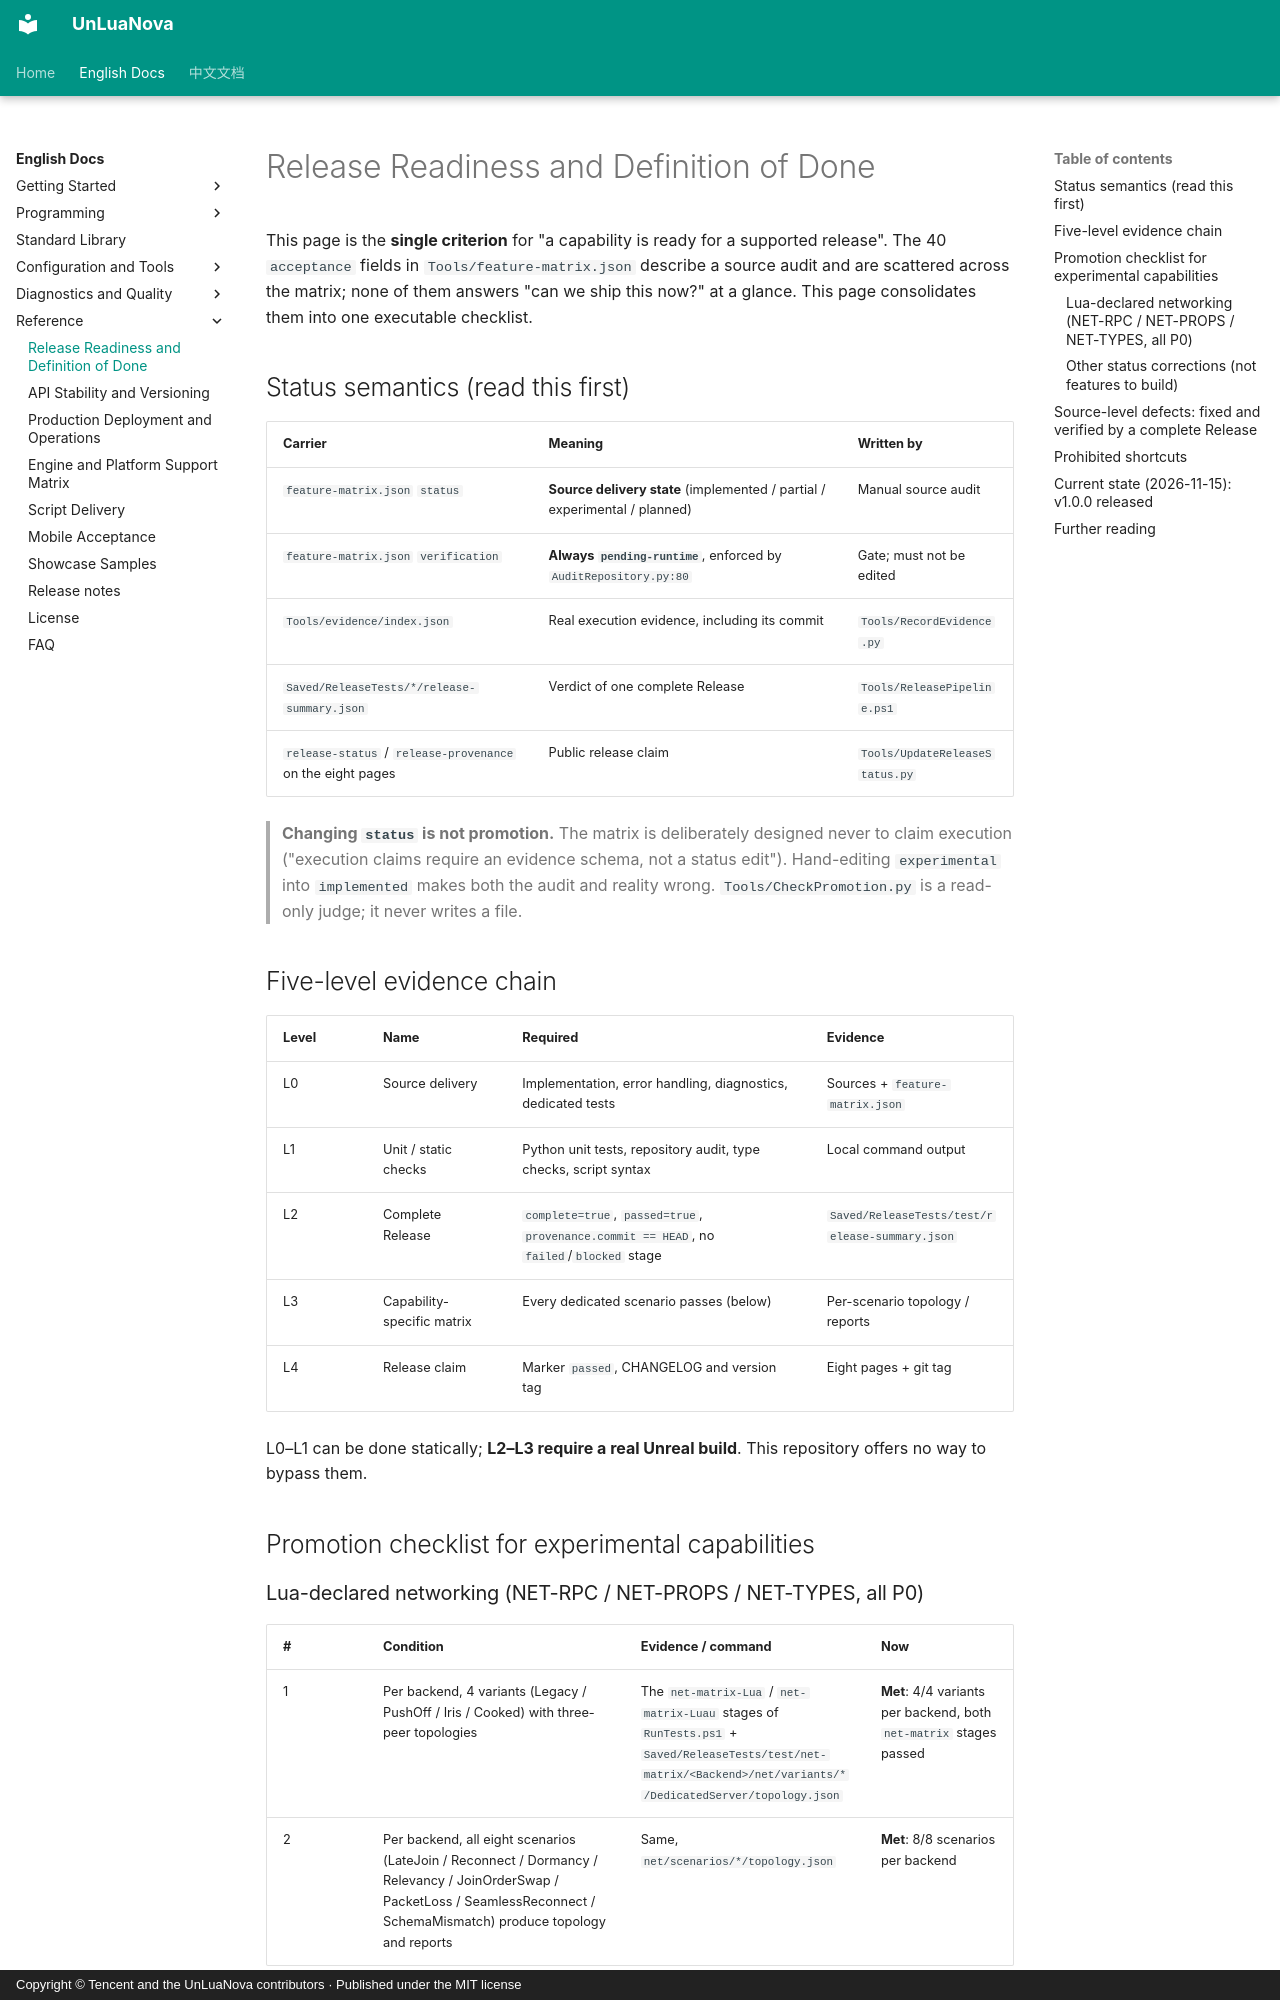

repository: HUSTJJD/UnLuaNova · page: EN/Release_Readiness/index.html · generator: mkdocs · copyright: Copyright © Tencent and the UnLuaNova contributors · Published under the MIT license

---
title: Release Readiness and Definition of Done
description: The Definition of Done for promoting experimental capabilities to a supported release: status semantics, the five-level evidence chain, capability-specific checklists and prohibited shortcuts.
---

# Release Readiness and Definition of Done

This page is the **single criterion** for "a capability is ready for a supported release".
The 40 `acceptance` fields in `Tools/feature-matrix.json` describe a source audit and are
scattered across the matrix; none of them answers "can we ship this now?" at a glance.
This page consolidates them into one executable checklist.

## Status semantics (read this first)

| Carrier | Meaning | Written by |
|---|---|---|
| `feature-matrix.json` `status` | **Source delivery state** (implemented / partial / experimental / planned) | Manual source audit |
| `feature-matrix.json` `verification` | **Always `pending-runtime`**, enforced by `AuditRepository.py:80` | Gate; must not be edited |
| `Tools/evidence/index.json` | Real execution evidence, including its commit | `Tools/RecordEvidence.py` |
| `Saved/ReleaseTests/*/release-summary.json` | Verdict of one complete Release | `Tools/ReleasePipeline.ps1` |
| `release-status` / `release-provenance` on the eight pages | Public release claim | `Tools/UpdateReleaseStatus.py` |

> **Changing `status` is not promotion.** The matrix is deliberately designed never to
> claim execution ("execution claims require an evidence schema, not a status edit").
> Hand-editing `experimental` into `implemented` makes both the audit and reality wrong.
> `Tools/CheckPromotion.py` is a read-only judge; it never writes a file.

## Five-level evidence chain

| Level | Name | Required | Evidence |
|---|---|---|---|
| L0 | Source delivery | Implementation, error handling, diagnostics, dedicated tests | Sources + `feature-matrix.json` |
| L1 | Unit / static checks | Python unit tests, repository audit, type checks, script syntax | Local command output |
| L2 | Complete Release | `complete=true`, `passed=true`, `provenance.commit == HEAD`, no `failed`/`blocked` stage | `Saved/ReleaseTests/test/release-summary.json` |
| L3 | Capability-specific matrix | Every dedicated scenario passes (below) | Per-scenario topology / reports |
| L4 | Release claim | Marker `passed`, CHANGELOG and version tag | Eight pages + git tag |

L0–L1 can be done statically; **L2–L3 require a real Unreal build**. This repository offers
no way to bypass them.

## Promotion checklist for experimental capabilities
